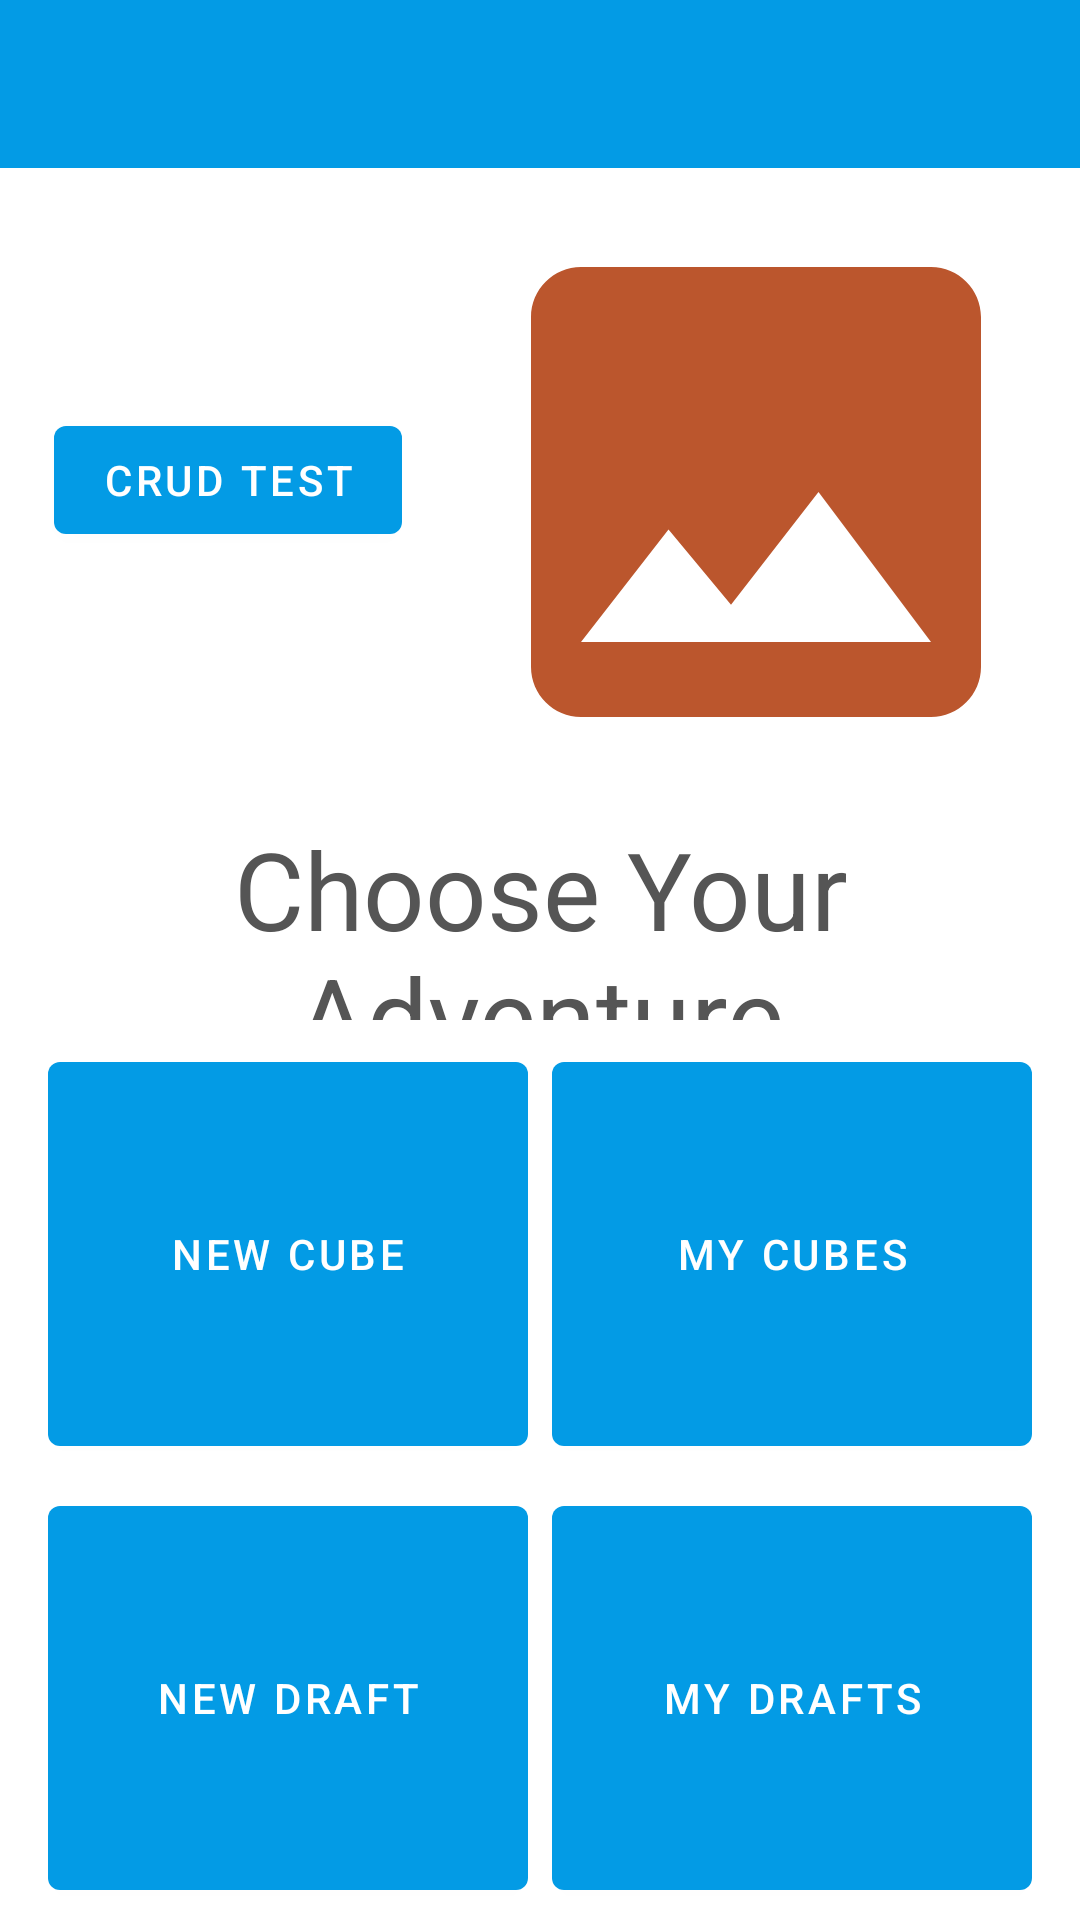

The Android layout XML behind this screen, and the referenced resources:
<!-- AndroidManifest.xml: application theme AppTheme -->
<!-- res/layout/activity_crud.xml -->
<?xml version="1.0" encoding="utf-8"?>
<androidx.appcompat.widget.LinearLayoutCompat xmlns:android="http://schemas.android.com/apk/res/android"
    xmlns:app="http://schemas.android.com/apk/res-auto"
    xmlns:tools="http://schemas.android.com/tools"
    android:id="@+id/linearLayoutCompat"
    android:layout_width="match_parent"
    android:layout_height="match_parent"

    android:orientation="vertical"
    tools:context=".activities.MainActivity">

    <include layout="@layout/appbar_layout" />

    <androidx.appcompat.widget.LinearLayoutCompat
        android:layout_width="match_parent"
        android:layout_height="0dp"
        android:layout_weight="1">

        <androidx.constraintlayout.widget.ConstraintLayout
            android:layout_width="match_parent"
            android:layout_height="wrap_content">

            <ImageView
                android:id="@+id/icon"
                style="@style/LoginIcon"
                android:layout_width="200dp"
                android:layout_height="200dp"
                android:layout_marginTop="8dp"
                android:layout_marginEnd="8dp"
                android:contentDescription="logo"
                android:src="@drawable/temp_icon"
                app:layout_constraintEnd_toEndOf="parent"
                app:layout_constraintTop_toTopOf="parent" />

            <TextView
                android:id="@+id/titleText"
                style="@style/LoginTitleText"
                android:layout_width="wrap_content"
                android:layout_height="wrap_content"
                android:layout_marginStart="8dp"
                android:layout_marginTop="8dp"
                android:layout_marginEnd="8dp"
                android:text="@string/cube_choice"
                android:textColor="#555555"
                app:layout_constraintEnd_toEndOf="parent"
                app:layout_constraintStart_toStartOf="parent"
                app:layout_constraintTop_toBottomOf="@+id/icon" />

            <com.google.android.material.button.MaterialButton
                android:id="@+id/btn_crud_test"
                style="@style/CubeChoiceButton"
                android:layout_width="wrap_content"
                android:layout_height="wrap_content"
                android:layout_marginStart="8dp"
                android:layout_marginEnd="8dp"
                android:layout_marginBottom="8dp"
                android:text="CRUD Test"
                app:layout_constraintBottom_toTopOf="@+id/titleText"
                app:layout_constraintEnd_toStartOf="@+id/icon"
                app:layout_constraintStart_toStartOf="parent"
                app:layout_constraintTop_toTopOf="parent" />

        </androidx.constraintlayout.widget.ConstraintLayout>
    </androidx.appcompat.widget.LinearLayoutCompat>


    <androidx.appcompat.widget.LinearLayoutCompat
        android:id="@+id/linearLayoutCompat2"
        android:layout_width="match_parent"
        android:layout_height="0dp"
        android:layout_marginStart="8dp"
        android:layout_marginTop="8dp"
        android:layout_marginEnd="8dp"
        android:layout_marginBottom="8dp"
        android:layout_weight="1"
        android:orientation="horizontal">

        <androidx.constraintlayout.widget.ConstraintLayout
            android:layout_width="match_parent"
            android:layout_height="wrap_content">

            <com.google.android.material.button.MaterialButton
                android:id="@+id/btn_new_cube"
                style="@style/CubeChoiceButton"
                android:layout_width="0dp"
                android:layout_marginStart="8dp"
                android:text="New Cube"
                app:layout_constraintEnd_toStartOf="@+id/btn_my_cubes"
                app:layout_constraintHorizontal_bias="0.5"
                app:layout_constraintStart_toStartOf="parent"
                app:layout_constraintTop_toTopOf="parent" />

            <com.google.android.material.button.MaterialButton
                android:id="@+id/btn_my_cubes"
                style="@style/CubeChoiceButton"
                android:layout_width="0dp"
                android:layout_marginStart="8dp"
                android:layout_marginEnd="8dp"
                android:text="My Cubes"
                app:layout_constraintEnd_toEndOf="parent"
                app:layout_constraintHorizontal_bias="0.5"
                app:layout_constraintStart_toEndOf="@+id/btn_new_cube"
                app:layout_constraintTop_toTopOf="parent" />

            <com.google.android.material.button.MaterialButton
                android:id="@+id/btn_new_draft"
                style="@style/CubeChoiceButton"
                android:layout_width="0dp"
                android:layout_marginStart="8dp"
                android:layout_marginTop="8dp"

                android:text="New Draft"
                app:layout_constraintEnd_toStartOf="@+id/btn_my_drafts"
                app:layout_constraintHorizontal_bias="0.5"
                app:layout_constraintStart_toStartOf="parent"
                app:layout_constraintTop_toBottomOf="@+id/btn_new_cube" />

            <com.google.android.material.button.MaterialButton
                android:id="@+id/btn_my_drafts"
                style="@style/CubeChoiceButton"
                android:layout_width="0dp"
                android:layout_marginStart="8dp"
                android:layout_marginTop="8dp"
                android:layout_marginEnd="8dp"
                android:text="My Drafts"
                app:layout_constraintEnd_toEndOf="parent"
                app:layout_constraintHorizontal_bias="0.5"
                app:layout_constraintStart_toEndOf="@+id/btn_new_draft"
                app:layout_constraintTop_toBottomOf="@+id/btn_my_cubes" />

        </androidx.constraintlayout.widget.ConstraintLayout>


    </androidx.appcompat.widget.LinearLayoutCompat>


</androidx.appcompat.widget.LinearLayoutCompat>
<!-- res/layout/appbar_layout.xml (included above) -->
<merge xmlns:android="http://schemas.android.com/apk/res/android"
    xmlns:app="http://schemas.android.com/apk/res-auto">
    <com.google.android.material.appbar.AppBarLayout
        android:layout_width="match_parent"
        android:layout_height="@dimen/app_bar_height_portrait"
        android:theme="@style/ThemeOverlay.MaterialComponents.Light">

        <androidx.appcompat.widget.Toolbar
            android:id="@+id/toolbar"
            android:layout_width="match_parent"
            android:layout_height="?attr/actionBarSize"
            app:popupTheme="@style/ThemeOverlay.MaterialComponents.Light" />

    </com.google.android.material.appbar.AppBarLayout>
</merge>
<!-- resources referenced by this layout -->
<resources>
  <dimen name="app_bar_height_portrait">56dp</dimen>
  <!-- drawable temp_icon (drawable) -->
  <vector android:height="24dp" android:tint="#BB562D"
      android:viewportHeight="24.0" android:viewportWidth="24.0"
      android:width="24dp" xmlns:android="http://schemas.android.com/apk/res/android">
      <path android:fillColor="#FF000000" android:pathData="M21,19V5c0,-1.1 -0.9,-2 -2,-2H5c-1.1,0 -2,0.9 -2,2v14c0,1.1 0.9,2 2,2h14c1.1,0 2,-0.9 2,-2zM8.5,13.5l2.5,3.01L14.5,12l4.5,6H5l3.5,-4.5z"/>
  </vector>
  <string name="cube_choice">Choose Your Adventure</string>
  <style name="CubeChoiceButton" parent="Widget.MaterialComponents.Button">
          <item name="colorButtonNormal">@color/grey_500</item>
          <item name="colorAccent">@color/colorAccent</item>
          <item name="android:layout_marginRight">4dp</item>
          <item name="android:layout_marginLeft">4dp</item>
          <item name="android:layout_height">140dp</item>
          <item name="android:textColor">@android:color/white</item>
      </style>
  <style name="LoginIcon" parent="AppTheme">
          <item name="android:layout_marginTop">@dimen/icon_top_margin</item>
          <item name="android:layout_marginBottom">@dimen/icon_bottom_margin</item>
      </style>
  <style name="LoginTitleText" parent="AppTheme">
          <item name="android:gravity">center</item>
          <item name="android:textSize">36sp</item>
      </style>
  <style name="AppTheme" parent="Theme.MaterialComponents.Light.NoActionBar">
          <item name="colorPrimary">@color/colorPrimary</item>
          <item name="colorPrimaryDark">@color/colorPrimaryDark</item>
          <item name="colorAccent">@color/colorAccent</item>
          <item name="android:textColorPrimary">@color/textColorPrimary</item>
      </style>
  <color name="grey_500">#9E9E9E</color>
  <color name="colorAccent">#FFA000</color>
  <dimen name="icon_top_margin">24dp</dimen>
  <dimen name="icon_bottom_margin">24dp</dimen>
  <color name="colorPrimary">#039BE5</color>
  <color name="colorPrimaryDark">#0288D1</color>
</resources>
